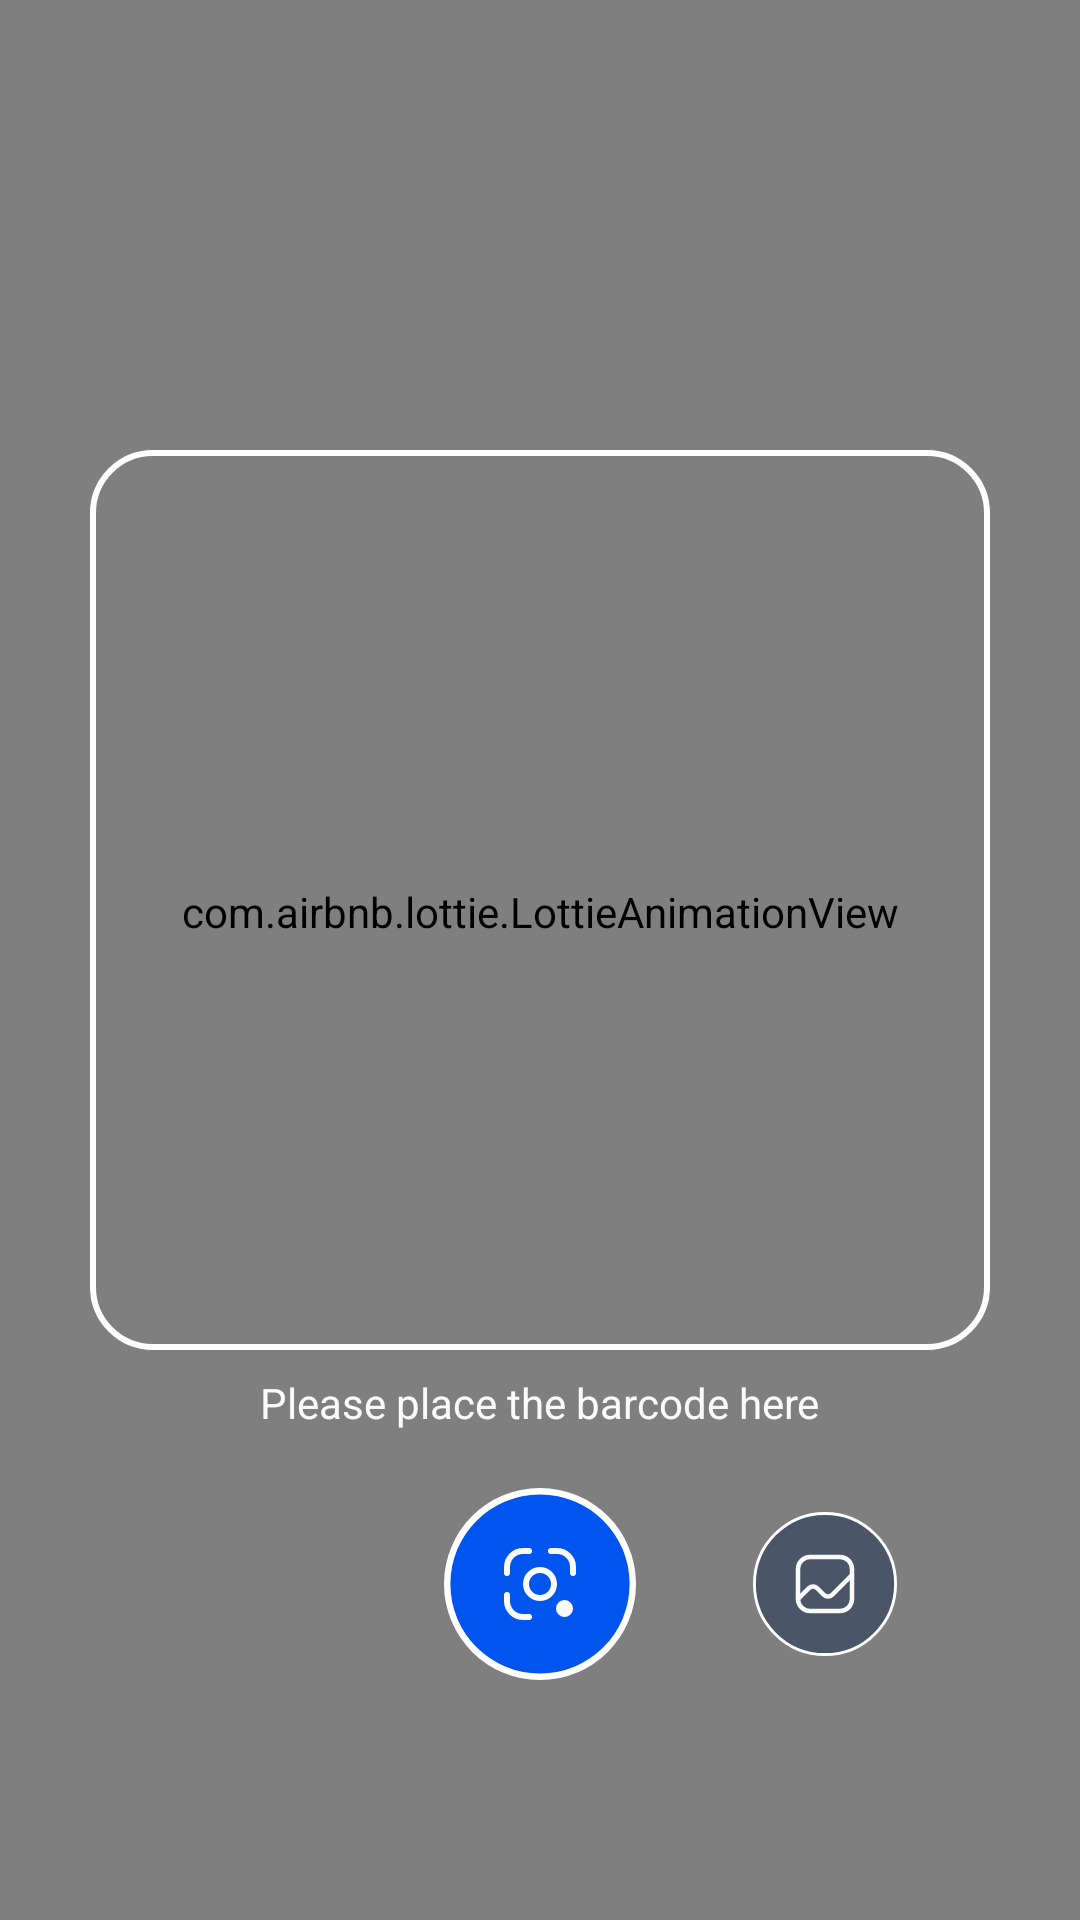

Layout XML and referenced resources for this Android screen:
<!-- AndroidManifest.xml: application theme AppTheme -->
<!-- res/layout/activity_qr_scanner.xml -->
<?xml version="1.0" encoding="utf-8"?>
<androidx.constraintlayout.widget.ConstraintLayout
    xmlns:android="http://schemas.android.com/apk/res/android"
    xmlns:app="http://schemas.android.com/apk/res-auto"
    xmlns:tools="http://schemas.android.com/tools"
    android:id="@+id/main"
    android:layout_width="match_parent"
    android:layout_height="match_parent"
    tools:context=".ui.scanner.QrScannerActivity">


    <androidx.camera.view.PreviewView
        android:id="@+id/previewView"
        android:layout_width="match_parent"
        android:layout_height="match_parent"
        tools:layout_editor_absoluteX="0dp"
        tools:layout_editor_absoluteY="0dp">

    </androidx.camera.view.PreviewView>

    <ImageView
        android:id="@+id/image"
        android:layout_width="300dp"
        android:layout_height="300dp"
        android:layout_centerInParent="true"
        android:layout_centerHorizontal="true"
        android:layout_marginTop="150dp"
        android:background="@drawable/rec_camera_border"
        app:layout_constraintEnd_toEndOf="parent"
        app:layout_constraintStart_toStartOf="parent"
        app:layout_constraintTop_toTopOf="parent" />

    <com.airbnb.lottie.LottieAnimationView
        android:id="@+id/anim_qrcode"
        android:layout_width="280dp"
        android:layout_height="280dp"
        android:layout_gravity="center"
        app:lottie_autoPlay="true"
        app:lottie_loop="true"
        app:layout_constraintBottom_toTopOf="@+id/txt_toolbar_name"
        app:layout_constraintEnd_toEndOf="@+id/image"
        app:layout_constraintStart_toStartOf="@+id/image"
        app:layout_constraintTop_toTopOf="@+id/image"
        app:lottie_fileName="anim_qrcode.json" />

    <TextView
        android:id="@+id/txt_toolbar_name"
        android:layout_width="wrap_content"
        android:layout_height="wrap_content"
        android:layout_marginTop="8dp"
        android:text="@string/qr_msg_help"
        android:textColor="@color/md_theme_background"
        app:layout_constraintEnd_toEndOf="@+id/image"
        app:layout_constraintStart_toStartOf="@+id/image"
        app:layout_constraintTop_toBottomOf="@+id/image" />

    <ImageButton
        android:id="@+id/btn_scanBarcode"
        android:layout_width="64dp"
        android:layout_height="64dp"
        android:layout_marginBottom="80dp"
        android:background="@drawable/rec_btn_fab"
        android:contentDescription="@string/qr_btn_scan"
        android:src="@drawable/ic_scanner"
        app:layout_constraintBottom_toBottomOf="@+id/previewView"
        app:layout_constraintEnd_toEndOf="@+id/image"
        app:tint="@color/md_theme_background"
        app:layout_constraintStart_toStartOf="@+id/image" />

    <ImageButton
        android:id="@+id/btn_scanLocal"
        android:layout_width="48dp"
        android:layout_height="48dp"
        android:layout_marginStart="8dp"
        android:background="@drawable/rec_btn_fab_stroke"
        android:contentDescription="@string/qr_btn_gallery"
        android:src="@drawable/ic_image"
        app:tint="@color/md_theme_background"
        app:layout_constraintBottom_toBottomOf="@+id/btn_scanBarcode"
        app:layout_constraintEnd_toEndOf="@+id/image"
        app:layout_constraintStart_toEndOf="@+id/btn_scanBarcode"
        app:layout_constraintTop_toTopOf="@+id/btn_scanBarcode" />


</androidx.constraintlayout.widget.ConstraintLayout>
<!-- resources referenced by this layout -->
<resources>
  <color name="md_theme_background">#FAFAFA</color>
  <!-- drawable rec_btn_fab_stroke (drawable) -->
  <vector xmlns:android="http://schemas.android.com/apk/res/android"
      android:width="50dp"
      android:height="50dp"
      android:viewportWidth="50"
      android:viewportHeight="50">
    <path
        android:strokeWidth="1"
        android:pathData="M25,25m-24.5,0a24.5,24.5 0,1 1,49 0a24.5,24.5 0,1 1,-49 0"
        android:fillColor="@color/md_theme_secondary"
        android:strokeColor="@color/white"/>
  </vector>
  <!-- drawable rec_camera_border (drawable) -->
  <?xml version="1.0" encoding="utf-8"?>
  <shape xmlns:android="http://schemas.android.com/apk/res/android">
      <stroke android:width="2dp" android:color="@color/md_theme_onPrimary"/>
      <corners android:radius="20dp"/>
  </shape>
  <string name="qr_btn_gallery">Select from Gallery</string>
  <string name="qr_btn_scan">Scan</string>
  <string name="qr_msg_help">Please place the barcode here</string>
  <color name="white">#FFFFFFFF</color>
  <color name="black">#FF000000</color>
  <color name="md_theme_primary">#0055EF</color>
  <color name="md_theme_secondary">#4A5568</color>
  <color name="md_theme_onPrimary">#FFFFFF</color>
  <color name="md_theme_primaryContainer">#DCE1FF</color>
  <color name="md_theme_onPrimaryContainer">#00205B</color>
  <color name="md_theme_onSecondary">#FFFFFF</color>
  <color name="md_theme_secondaryContainer">#E2E8F0</color>
  <color name="md_theme_onSecondaryContainer">#1A202C</color>
  <color name="md_theme_tertiary">#3366CC</color>
  <color name="md_theme_onTertiary">#FFFFFF</color>
  <color name="md_theme_tertiaryContainer">#D0E2FF</color>
  <color name="md_theme_onTertiaryContainer">#00205B</color>
  <color name="md_theme_error">#BA1A1A</color>
  <color name="md_theme_onError">#FFFFFF</color>
  <color name="md_theme_errorContainer">#FFDAD6</color>
  <color name="md_theme_onErrorContainer">#93000A</color>
  <color name="md_theme_onBackground">#1A1B21</color>
  <color name="md_theme_surface">#FFFFFF</color>
  <color name="md_theme_onSurface">#1A1B21</color>
  <color name="md_theme_surfaceVariant">#E2E1EC</color>
  <color name="md_theme_onSurfaceVariant">#45464F</color>
  <color name="md_theme_outline">#767680</color>
  <color name="md_theme_outlineVariant">#C6C6D0</color>
  <color name="md_theme_inverseSurface">#2F3036</color>
  <color name="md_theme_inverseOnSurface">#F1F0F7</color>
  <color name="md_theme_inversePrimary">#B5C4FF</color>
  <color name="md_theme_primaryFixed">#DCE1FF</color>
  <color name="md_theme_onPrimaryFixed">#00205B</color>
  <color name="md_theme_primaryFixedDim">#B5C4FF</color>
  <color name="md_theme_onPrimaryFixedVariant">#00205B</color>
  <color name="md_theme_secondaryFixed">#E2E8F0</color>
  <color name="md_theme_onSecondaryFixed">#1A202C</color>
  <color name="md_theme_secondaryFixedDim">#CBD5E0</color>
  <color name="md_theme_onSecondaryFixedVariant">#1A202C</color>
  <color name="md_theme_tertiaryFixed">#D0E2FF</color>
  <color name="md_theme_onTertiaryFixed">#00205B</color>
  <color name="md_theme_tertiaryFixedDim">#A4C2FF</color>
  <color name="md_theme_onTertiaryFixedVariant">#00205B</color>
  <color name="md_theme_surfaceDim">#E5E7EB</color>
  <color name="md_theme_surfaceBright">#FFFFFF</color>
  <color name="md_theme_surfaceContainerLowest">#FFFFFF</color>
  <color name="md_theme_surfaceContainerLow">#F9FAFB</color>
  <color name="md_theme_surfaceContainer">#F3F4F6</color>
  <color name="md_theme_surfaceContainerHigh">#E5E7EB</color>
  <color name="md_theme_surfaceContainerHighest">#D1D5DB</color>
</resources>
